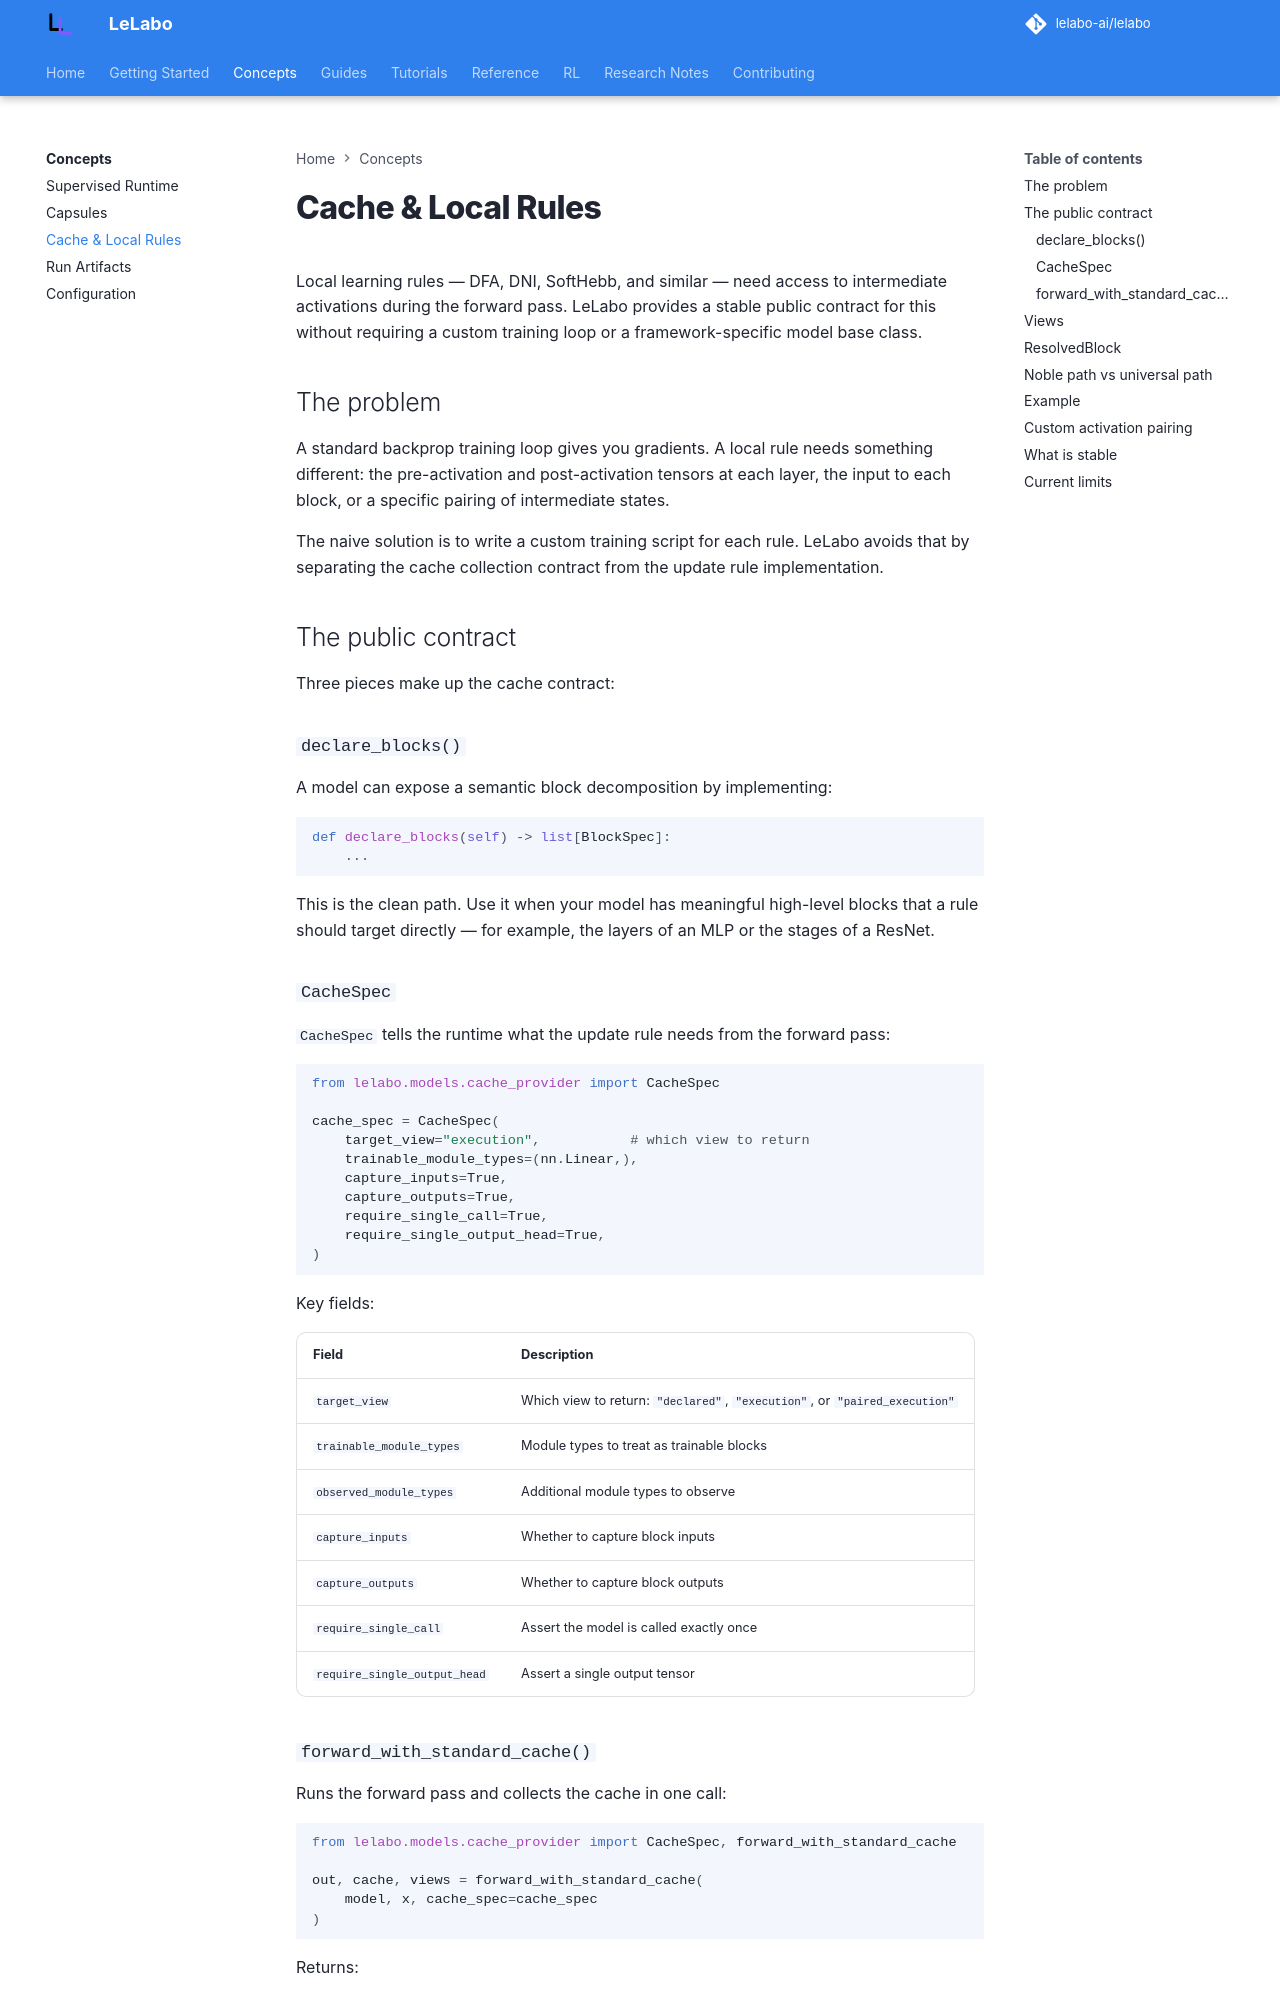

repository: lelabo-ai/lelabo · page: concepts/cache-local-rules/index.html · generator: mkdocs

# Cache & Local Rules

Local learning rules — DFA, DNI, SoftHebb, and similar — need access to intermediate activations during the forward pass. LeLabo provides a stable public contract for this without requiring a custom training loop or a framework-specific model base class.

## The problem

A standard backprop training loop gives you gradients. A local rule needs something different: the pre-activation and post-activation tensors at each layer, the input to each block, or a specific pairing of intermediate states.

The naive solution is to write a custom training script for each rule. LeLabo avoids that by separating the cache collection contract from the update rule implementation.

## The public contract

Three pieces make up the cache contract:

### `declare_blocks()`

A model can expose a semantic block decomposition by implementing:

```python
def declare_blocks(self) -> list[BlockSpec]:
    ...
```

This is the clean path. Use it when your model has meaningful high-level blocks that a rule should target directly — for example, the layers of an MLP or the stages of a ResNet.

### `CacheSpec`

`CacheSpec` tells the runtime what the update rule needs from the forward pass:

```python
from lelabo.models.cache_provider import CacheSpec

cache_spec = CacheSpec(
    target_view="execution",           # which view to return
    trainable_module_types=(nn.Linear,),
    capture_inputs=True,
    capture_outputs=True,
    require_single_call=True,
    require_single_output_head=True,
)
```

Key fields:

| Field | Description |
|---|---|
| `target_view` | Which view to return: `"declared"`, `"execution"`, or `"paired_execution"` |
| `trainable_module_types` | Module types to treat as trainable blocks |
| `observed_module_types` | Additional module types to observe |
| `capture_inputs` | Whether to capture block inputs |
| `capture_outputs` | Whether to capture block outputs |
| `require_single_call` | Assert the model is called exactly once |
| `require_single_output_head` | Assert a single output tensor |
